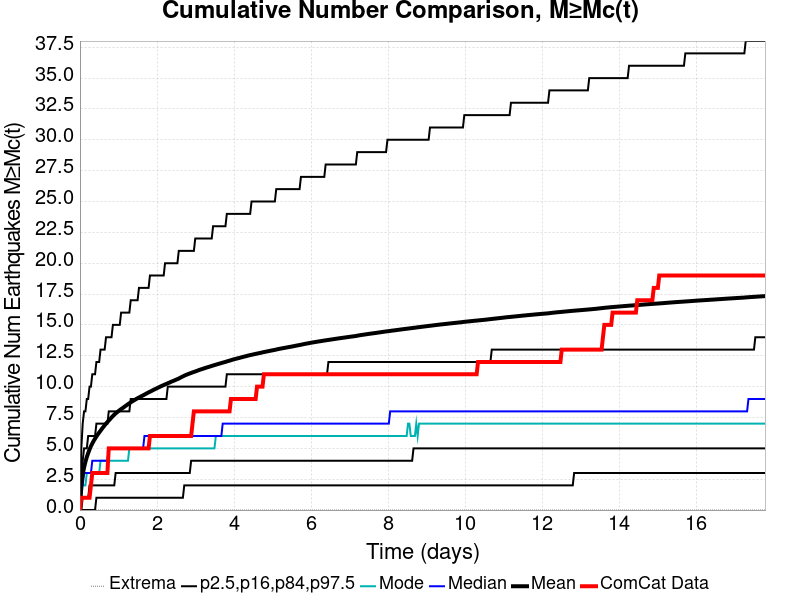

Source data for this figure (header and first rows):
Time (days), ComCat Data, Simulation Mean, Simulation Median, Simulation Mode, Simulation Minimum, Simulation Maximum, 2.5 %-ile, 16 %-ile, 84 %-ile, 97.5 %-ile
0.0, 0.0, 0.0, 0.0, 0.0, 0.0, 0.0, 0.0, 0.0, 0.0, 0.0
0.03564, 1.0, 2.025, 2.0, 1.0, 0.0, 785.0, 0.0, 0.0, 3.0, 5.0
0.07128, 1.0, 2.87, 2.0, 2.0, 0.0, 1519, 0.0, 1.0, 4.0, 7.0
0.1069, 1.0, 3.446, 3.0, 2.0, 0.0, 1884, 0.0, 1.0, 5.0, 8.0
0.1426, 1.0, 3.908, 3.0, 2.0, 0.0, 2147, 0.0, 1.0, 5.0, 8.0
0.1782, 1.0, 4.293, 3.0, 3.0, 0.0, 2337, 0.0, 1.0, 5.0, 9.0
0.2139, 1.0, 4.615, 3.0, 3.0, 0.0, 2465, 0.0, 1.0, 6.0, 9.0
0.2495, 1.0, 4.913, 3.0, 3.0, 0.0, 2564, 0.0, 2.0, 6.0, 10.0
0.2851, 2.0, 5.175, 3.0, 3.0, 0.0, 2681, 0.0, 2.0, 6.0, 10.0
0.3208, 3.0, 5.396, 4.0, 3.0, 0.0, 2770, 0.0, 2.0, 6.0, 11.0
0.3564, 3.0, 5.601, 4.0, 3.0, 0.0, 2869, 0.0, 2.0, 6.0, 11.0
0.3921, 3.0, 5.787, 4.0, 3.0, 0.0, 2940, 0.0, 2.0, 6.0, 11.0
0.4277, 3.0, 5.963, 4.0, 3.0, 0.0, 3000, 1.0, 2.0, 7.0, 12.0
0.4634, 3.0, 6.126, 4.0, 3.0, 0.0, 3056, 1.0, 2.0, 7.0, 12.0
0.499, 3.0, 6.282, 4.0, 3.0, 0.0, 3109, 1.0, 2.0, 7.0, 12.0
0.5346, 3.0, 6.427, 4.0, 4.0, 0.0, 3163, 1.0, 2.0, 7.0, 13.0
0.5703, 3.0, 6.583, 4.0, 4.0, 0.0, 3218, 1.0, 2.0, 7.0, 13.0
0.6059, 3.0, 6.725, 4.0, 4.0, 0.0, 3259, 1.0, 2.0, 7.0, 13.0
0.6416, 3.0, 6.865, 4.0, 4.0, 0.0, 3295, 1.0, 2.0, 7.0, 13.0
0.6772, 3.0, 7.004, 4.0, 4.0, 0.0, 3331, 1.0, 2.0, 7.0, 14.0
0.7128, 3.0, 7.128, 4.0, 4.0, 0.0, 3362, 1.0, 2.0, 7.0, 14.0
0.7485, 5.0, 7.253, 5.0, 4.0, 0.0, 3390, 1.0, 2.0, 8.0, 14.0
0.7841, 5.0, 7.374, 5.0, 4.0, 0.0, 3422, 1.0, 2.0, 8.0, 14.0
0.8198, 5.0, 7.503, 5.0, 4.0, 0.0, 3453, 1.0, 2.0, 8.0, 14.0
0.8554, 5.0, 7.618, 5.0, 4.0, 0.0, 3482, 1.0, 2.0, 8.0, 15.0
0.8911, 5.0, 7.727, 5.0, 4.0, 0.0, 3513, 1.0, 2.0, 8.0, 15.0
0.9267, 5.0, 7.83, 5.0, 4.0, 0.0, 3609, 1.0, 3.0, 8.0, 15.0
0.9623, 5.0, 7.925, 5.0, 4.0, 0.0, 3717, 1.0, 3.0, 8.0, 15.0
0.998, 5.0, 8.012, 5.0, 4.0, 0.0, 3834, 1.0, 3.0, 8.0, 15.0
1.034, 5.0, 8.098, 5.0, 4.0, 0.0, 3929, 1.0, 3.0, 8.0, 15.0
1.069, 5.0, 8.179, 5.0, 4.0, 0.0, 4042, 1.0, 3.0, 8.0, 16.0
1.105, 5.0, 8.256, 5.0, 4.0, 0.0, 4134, 1.0, 3.0, 8.0, 16.0
1.141, 5.0, 8.334, 5.0, 4.0, 0.0, 4215, 1.0, 3.0, 8.0, 16.0
1.176, 5.0, 8.417, 5.0, 4.0, 0.0, 4276, 1.0, 3.0, 8.0, 16.0
1.212, 5.0, 8.497, 5.0, 4.0, 0.0, 4344, 1.0, 3.0, 8.0, 16.0
1.247, 5.0, 8.578, 5.0, 4.0, 0.0, 4402, 1.0, 3.0, 8.0, 16.0
1.283, 5.0, 8.655, 5.0, 5.0, 0.0, 4447, 1.0, 3.0, 8.0, 16.0
1.319, 5.0, 8.728, 5.0, 5.0, 0.0, 4489, 1.0, 3.0, 9.0, 17.0
1.354, 5.0, 8.798, 5.0, 5.0, 0.0, 4535, 1.0, 3.0, 9.0, 17.0
1.39, 5.0, 8.865, 5.0, 5.0, 0.0, 4595, 1.0, 3.0, 9.0, 17.0
1.426, 5.0, 8.932, 5.0, 5.0, 0.0, 4634, 1.0, 3.0, 9.0, 17.0
1.461, 5.0, 8.999, 5.0, 5.0, 0.0, 4684, 1.0, 3.0, 9.0, 17.0
1.497, 5.0, 9.06, 5.0, 5.0, 0.0, 4716, 1.0, 3.0, 9.0, 17.0
1.533, 5.0, 9.12, 5.0, 5.0, 0.0, 4740, 1.0, 3.0, 9.0, 18.0
1.568, 5.0, 9.178, 5.0, 5.0, 0.0, 4774, 1.0, 3.0, 9.0, 18.0
1.604, 5.0, 9.236, 5.0, 5.0, 0.0, 4810, 1.0, 3.0, 9.0, 18.0
1.64, 5.0, 9.294, 5.0, 5.0, 0.0, 4858, 1.0, 3.0, 9.0, 18.0
1.675, 5.0, 9.352, 6.0, 5.0, 0.0, 4885, 1.0, 3.0, 9.0, 18.0
1.711, 5.0, 9.416, 6.0, 5.0, 0.0, 4908, 1.0, 3.0, 9.0, 18.0
1.746, 5.0, 9.475, 6.0, 5.0, 0.0, 4935, 1.0, 3.0, 9.0, 18.0
1.782, 5.0, 9.534, 6.0, 5.0, 0.0, 4976, 1.0, 3.0, 9.0, 18.0
1.818, 6.0, 9.588, 6.0, 5.0, 0.0, 5009, 1.0, 3.0, 9.0, 19.0
1.853, 6.0, 9.641, 6.0, 5.0, 0.0, 5030, 1.0, 3.0, 9.0, 19.0
1.889, 6.0, 9.704, 6.0, 5.0, 0.0, 5059, 1.0, 3.0, 9.0, 19.0
1.925, 6.0, 9.76, 6.0, 5.0, 0.0, 5089, 1.0, 3.0, 9.0, 19.0
1.96, 6.0, 9.815, 6.0, 5.0, 0.0, 5147, 1.0, 3.0, 9.0, 19.0
1.996, 6.0, 9.868, 6.0, 5.0, 0.0, 5180, 1.0, 3.0, 9.0, 19.0
2.032, 6.0, 9.923, 6.0, 5.0, 0.0, 5201, 1.0, 3.0, 9.0, 19.0
2.067, 6.0, 9.974, 6.0, 5.0, 0.0, 5232, 1.0, 3.0, 9.0, 19.0
2.103, 6.0, 10.03, 6.0, 5.0, 0.0, 5262, 1.0, 3.0, 9.0, 19.0
... 440 more rows
